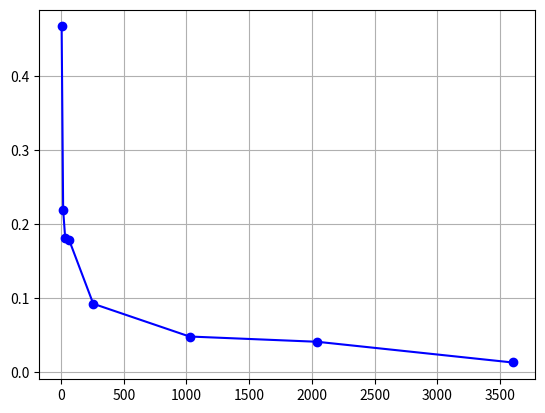

Python code for this plot: (Note: this script raises an exception after producing the figure.)
# -*- coding: utf-8 -*-
"""
Created on Fri Sep 16 16:12:51 2016

[redacted]
"""

import numpy as np
from matplotlib import pyplot as plt


trainingsamples=[4,16,32,64,256,1024,2042,3601]
misclassified_Samples=[1119,526,436,428,222,116,99,32]



outof_sampleerror=np.zeros(len(misclassified_Samples))
for i in range(0,len(trainingsamples)):
        outof_sampleerror[i]=float(misclassified_Samples[i])/2399

plt.plot(trainingsamples,outof_sampleerror,linestyle="-", color="b", label="E_out",marker="o")
plt.grid(True)

plt.xscale("log",basex=4)

plt.xlabel("Number of Training Examples [log]", fontsize = 14)

plt.ylabel("Mislasified Examples [Eout]", fontsize = 14)

plt.title("Learning Curve for Gisette Testing Dataset")

plt.legend()



plt.savefig('out.pdf',dpi=200)

plt.show()
